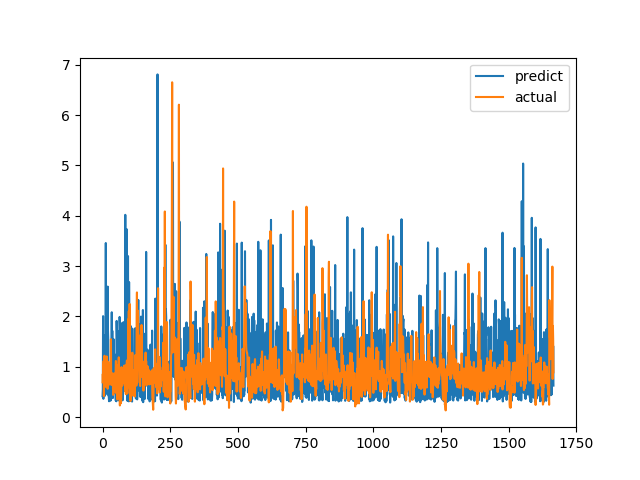

Values plotted in this chart, from the file beside it:
predict, actual
0.4143, 0.6915
0.5448, 0.8558
2.005, 0.7094
0.3629, 1.015
0.8553, 1.116
0.4322, 0.4183
0.8857, 1.002
0.9499, 1.219
0.4186, 1.143
1.622, 0.6528
0.7126, 0.6747
1.134, 0.601
3.458, 0.6695
1.039, 0.6538
0.7647, 0.7814
1.928, 1.206
0.9225, 0.8469
0.9331, 0.8286
0.451, 0.6482
2.592, 0.5624
1.722, 0.7183
1.549, 1.1
0.422, 0.9542
0.4083, 0.729
0.3144, 0.6694
0.6765, 0.8631
0.9776, 0.6465
0.3534, 0.8223
0.3267, 0.9236
0.9176, 0.8301
0.9681, 1.067
0.333, 1.546
0.9975, 0.6827
0.7564, 0.6386
2.083, 0.6464
0.3875, 0.6881
1.714, 0.7274
0.6933, 0.65
0.378, 0.8694
0.8116, 0.4409
0.5699, 0.4519
1.547, 0.7575
0.909, 0.4952
0.6764, 0.6851
0.7702, 0.7244
0.4847, 0.8654
0.6009, 0.74
1.238, 0.8071
0.4737, 0.8204
0.3245, 1.114
0.9958, 1.109
0.3145, 0.4751
1.911, 1.039
1.606, 0.9458
0.7516, 0.7878
0.3499, 0.3505
0.8194, 0.9368
0.8389, 0.9868
1.71, 0.647
0.5013, 1.03
... 1,606 more rows
